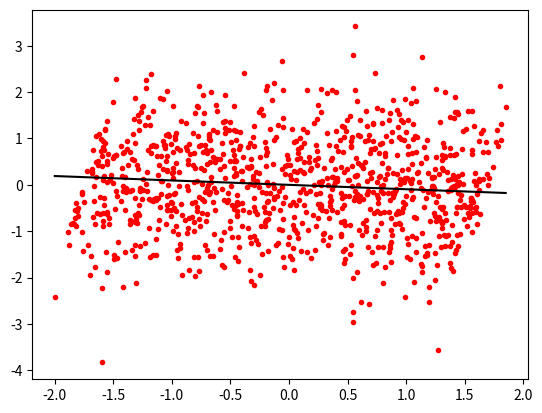

Write Python code to recreate this figure.
import numpy as np
from scipy.linalg import sqrtm
import matplotlib.pyplot as plt


def centering_sphering(X):
    '''
    X: d x n matrix
    '''
    n = X.shape[1]
    H = np.eye(n) - np.ones((n,n))/n
    XH = np.dot(X, H)
    temp = sqrtm(np.linalg.inv(np.dot(XH, XH.T)/n))
    X_tilde = np.dot(temp, XH)
    return X_tilde


def approx_newton(X, Nlim=50):
    '''
    X should be normalized.
    X: d x n matrix
    '''
    n = X.shape[1]
    b = np.array([1,0])
    threshold = 1e-08
    diff = np.inf
    n_loop = 1
    
    while n_loop < Nlim:
        #print(b)
        b_prev = b
        sum = 0
        for i in range(n):
            sum += X[:, i] * (np.dot(b, X[:, i]) ** 3)
        b = 3 * b - sum/n
        b = b / np.linalg.norm(b)
        diff = np.linalg.norm(b - b_prev)
        if (diff < threshold):
            break
        else:
            n_loop += 1
    
    if n_loop == Nlim:
        print('may not be converged')
    
    return b


def line(b, X):
    x_min = np.min(X[0])
    x_max = np.max(X[0])
    x = np.linspace(x_min, x_max, 1000)
    return [x, (b[1]/b[0])*x]


def plot(x1, line=None):
    x = x1[0]
    y = x1[1]
    plt.plot(x, y, 'ro', ms=3, label='class1')

    if not (line is None):
            plt.plot(line[0], line[1], 'k-', ms=5)
            
    #plt.xlim(np.min(x)-1, np.max(x)+1)
    #plt.ylim(np.min(y)-1, np.max(y)+1)
    
    plt.show()

# simulation
N = 1000

## original sigmal
s_gauss = np.random.randn(N)*2 + 3
s_uniform = np.random.rand(N) * 3 - 2
S = np.array([s_gauss, s_uniform])

## transformation matrix
M = np.array([[1,3],[5,1]])

## observed sigmal
X = np.dot(M, S)

X_tilde = centering_sphering(X)
b = approx_newton(X_tilde)

plot(X_tilde, line(b, X_tilde))
